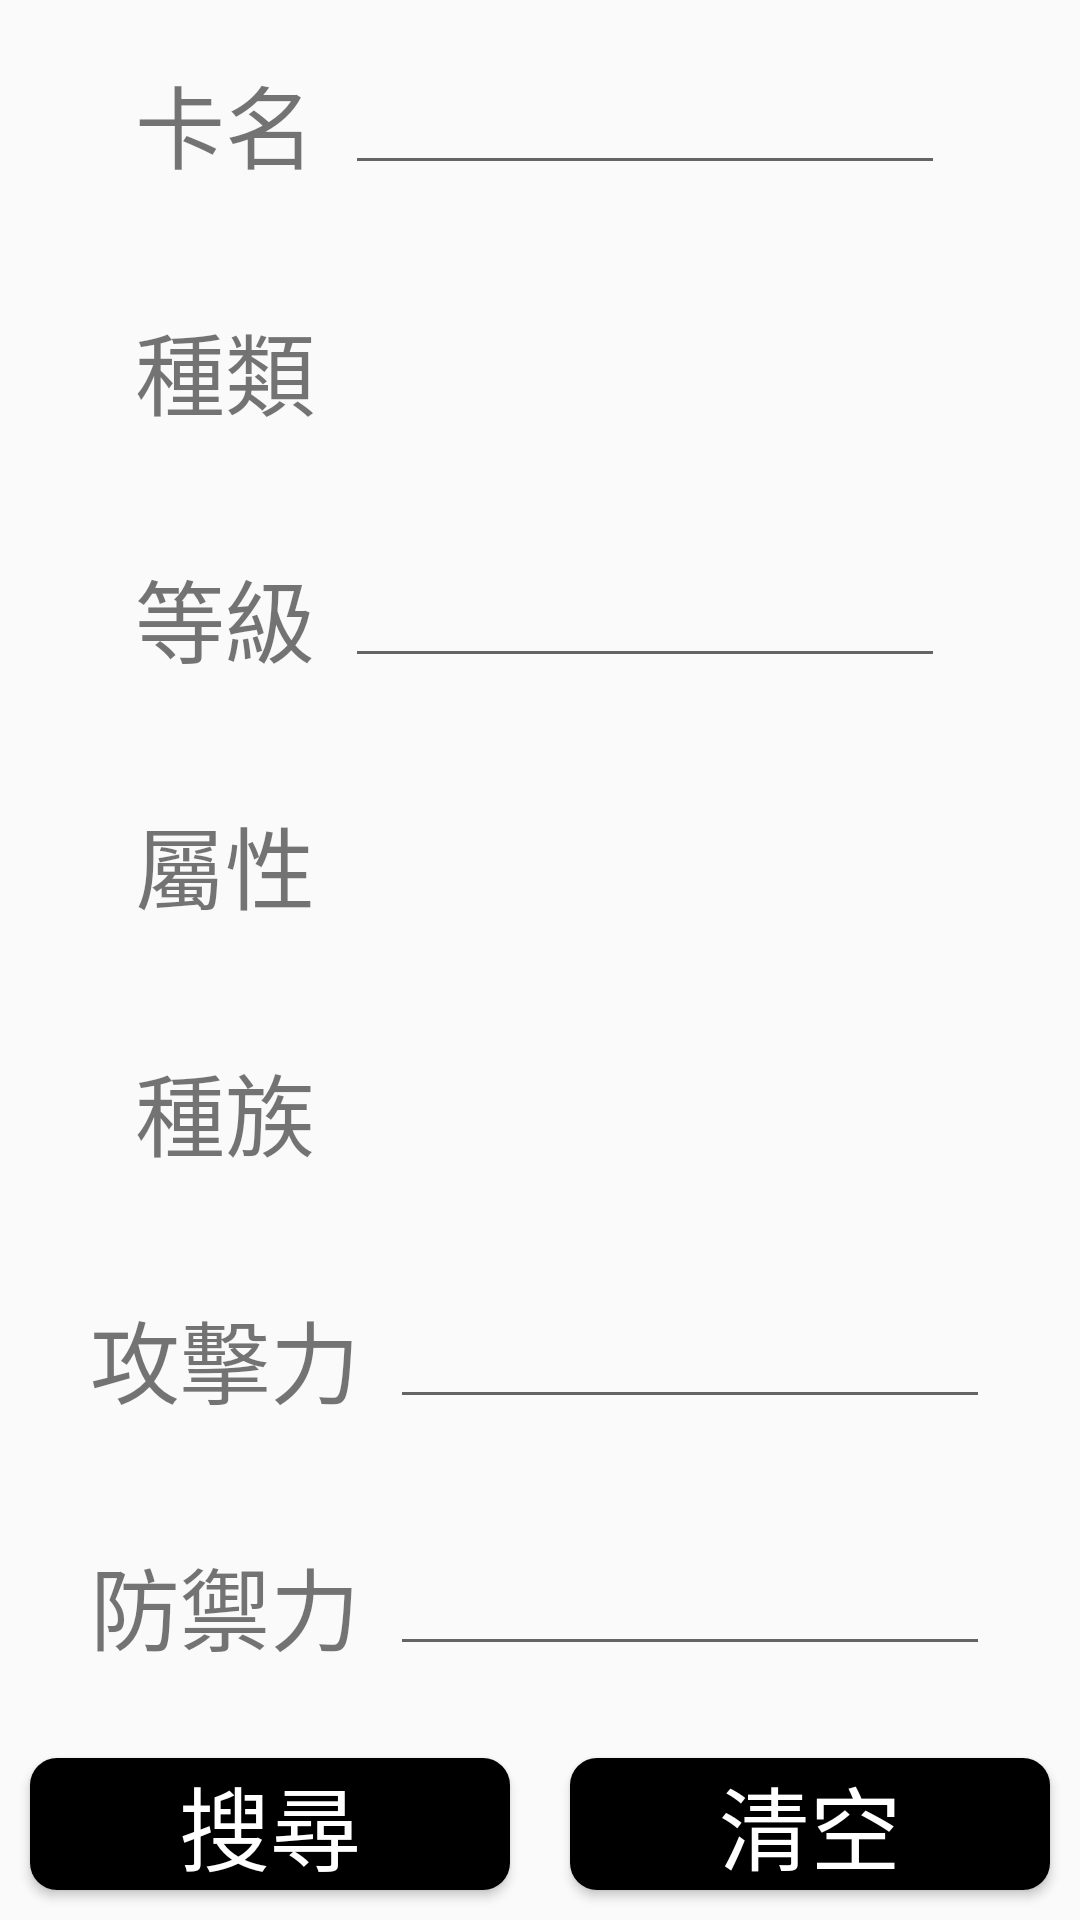

Write the Android layout XML for this screen, with the resource values it uses.
<!-- AndroidManifest.xml: application theme AppTheme -->
<!-- res/layout/fragment_search_by_attribute.xml -->
<?xml version="1.0" encoding="utf-8"?>
<LinearLayout xmlns:android="http://schemas.android.com/apk/res/android"
    android:orientation="vertical"
    android:layout_width="match_parent"
    android:layout_height="match_parent">
    <LinearLayout
        android:layout_weight="9"
        android:orientation="vertical"
        android:layout_width="match_parent"
        android:layout_height="0dp">
        <LinearLayout
            android:gravity="center"
            android:layout_weight="1"
            android:layout_width="match_parent"
            android:layout_height="0dp"
            android:layout_gravity="center"
            android:orientation="horizontal">
            <TextView
                android:textSize="30sp"
                android:text="卡名"
                android:id="@+id/Text_name"
                android:layout_width="wrap_content"
                android:layout_height="wrap_content" />

            <EditText
                android:layout_marginLeft="10dp"
                android:singleLine="true"
                android:id="@+id/editText_name"
                android:layout_width="200dp"
                android:layout_height="wrap_content" />
        </LinearLayout>

        <LinearLayout
            android:gravity="center"
            android:layout_weight="1"
            android:layout_width="match_parent"
            android:layout_height="0dp"
            android:layout_gravity="center"
            android:orientation="horizontal">
            <TextView
                android:textSize="30dp"
                android:text="種類"
                android:id="@+id/Text_type"
                android:layout_width="wrap_content"
                android:layout_height="wrap_content"/>

            <Spinner
                android:entries="@array/type"
                android:layout_marginLeft="10dp"
                android:id="@+id/type_spinner"
                android:layout_width="200dp"
                android:layout_height="wrap_content"
                android:background="@drawable/spinner_back" />

        </LinearLayout>

        <LinearLayout
            android:gravity="center"
            android:layout_weight="1"
            android:layout_width="match_parent"
            android:layout_height="0dp"
            android:layout_gravity="center"
            android:orientation="horizontal">
            <TextView
                android:text="等級"
                android:textSize="30dp"
                android:id="@+id/Text_level"
                android:layout_width="wrap_content"
                android:layout_height="wrap_content"  />

            <EditText
                android:layout_marginLeft="10dp"
                android:singleLine="true"
                android:inputType="number"
                android:id="@+id/editText_level"
                android:layout_width="200dp"
                android:layout_height="wrap_content" />

        </LinearLayout>

        <LinearLayout
            android:gravity="center"
            android:layout_weight="1"
            android:layout_width="match_parent"
            android:layout_height="0dp"
            android:layout_gravity="center"
            android:orientation="horizontal">
            <TextView
                android:text="屬性"
                android:textSize="30dp"
                android:id="@+id/Text_attribute"
                android:layout_width="wrap_content"
                android:layout_height="wrap_content"  />

            <Spinner
                android:entries="@array/attribute"
                android:layout_marginLeft="10dp"
                android:id="@+id/attribute_spinner"
                android:layout_width="200dp"
                android:layout_height="wrap_content"
                android:background="@drawable/spinner_back" />

        </LinearLayout>

        <LinearLayout
            android:gravity="center"
            android:layout_weight="1"
            android:layout_width="match_parent"
            android:layout_height="0dp"
            android:layout_gravity="center"
            android:orientation="horizontal">
            <TextView
                android:text="種族"
                android:textSize="30dp"
                android:id="@+id/Text_race"
                android:layout_width="wrap_content"
                android:layout_height="wrap_content" />

            <Spinner
                android:entries="@array/race"
                android:layout_marginLeft="10dp"
                android:id="@+id/race_spinner"
                android:layout_width="200dp"
                android:layout_height="wrap_content"
                android:background="@drawable/spinner_back" />
        </LinearLayout>

        <LinearLayout
            android:gravity="center"
            android:layout_weight="1"
            android:layout_width="match_parent"
            android:layout_height="0dp"
            android:layout_gravity="center"
            android:orientation="horizontal">
            <TextView
                android:text="攻擊力"
                android:textSize="30dp"
                android:id="@+id/Text_atk"
                android:layout_width="wrap_content"
                android:layout_height="wrap_content"  />

            <EditText
                android:layout_marginLeft="10dp"
                android:singleLine="true"
                android:inputType="number"
                android:id="@+id/editText_atk"
                android:layout_width="200dp"
                android:layout_height="wrap_content" />

        </LinearLayout>

        <LinearLayout
            android:gravity="center"
            android:layout_weight="1"
            android:layout_width="match_parent"
            android:layout_height="0dp"
            android:layout_gravity="center"
            android:orientation="horizontal">
            <TextView
                android:text="防禦力"
                android:textSize="30dp"
                android:id="@+id/Text_def"
                android:layout_width="wrap_content"
                android:layout_height="wrap_content" />

            <EditText
                android:layout_marginLeft="10dp"
                android:id="@+id/editText_def"
                android:singleLine="true"
                android:inputType="number"
                android:layout_width="200dp"
                android:layout_height="wrap_content" />

        </LinearLayout>
    </LinearLayout>
    <LinearLayout
        android:layout_weight="1"
        android:layout_width="match_parent"
        android:orientation="horizontal"
        android:layout_height="0dp">
        <Button
            android:autoSizeTextType="uniform"
            android:layout_margin="10dp"
            android:layout_weight="1"
            android:background="@drawable/rec_button"
            android:textColor="@color/white"
            android:text="搜尋"
            android:textSize="36sp"
            android:id="@+id/btn_search_attribute"
            android:gravity="center"
            android:layout_width="0dp"
            android:layout_height="wrap_content">
        </Button>
        <Button
            android:autoSizeTextType="uniform"
            android:layout_margin="10dp"
            android:layout_weight="1"
            android:background="@drawable/rec_button"
            android:textColor="@color/white"
            android:text="清空"
            android:textSize="36sp"
            android:id="@+id/btn_clear_attribute"
            android:gravity="center"
            android:layout_width="0dp"
            android:layout_height="wrap_content">
        </Button>
    </LinearLayout>
</LinearLayout>
<!-- resources referenced by this layout -->
<resources>
  <string-array name="attribute">
          <item />
          <item>地</item>
          <item>水</item>
          <item>風</item>
          <item>炎</item>
          <item>光</item>
          <item>闇</item>
          <item>神</item>
      </string-array>
  <string-array name="race">
          <item />
          <item>惡魔族</item>
          <item>不死族</item>
          <item>海龍族</item>
          <item>雷族</item>
          <item>岩石族</item>
          <item>機械族</item>
          <item>恐龍族</item>
          <item>獸族</item>
          <item>昆虫族</item>
          <item>魚族</item>
          <item>植物族</item>
          <item>獸戰士族</item>
          <item>戰士族</item>
          <item>鳥獸族</item>
          <item>天使族</item>
          <item>龍族</item>
          <item>爬蟲類族</item>
          <item>水族</item>
          <item>炎族</item>
          <item>魔法師族</item>
          <item>超能族</item>
          <item>幻龍族</item>
          <item>電子界族</item>
          <item>幻神獸族</item>
      </string-array>
  <string-array name="type">
          <item />
          <item>通常怪獸</item>
          <item>效果怪獸</item>
          <item>反轉怪獸</item>
          <item>卡通怪獸</item>
          <item>靈魂怪獸</item>
          <item>二重怪獸</item>
          <item>極限怪獸</item>
          <item>儀式怪獸</item>
          <item>融合怪獸</item>
          <item>同步怪獸</item>
          <item>協調怪獸</item>
          <item>超量怪獸</item>
          <item>擺動怪獸</item>
          <item>連結怪獸</item>
          <item>通常魔法</item>
          <item>場地魔法</item>
          <item>速功魔法</item>
          <item>儀式魔法</item>
          <item>裝備魔法</item>
          <item>永續魔法</item>
          <item>通常陷阱</item>
          <item>反制陷阱</item>
          <item>反擊陷阱</item>
      </string-array>
  <color name="white">#FFFFFF</color>
  <!-- drawable rec_button (drawable) -->
  <?xml version="1.0" encoding="utf-8"?>
  <selector xmlns:android = "http://schemas.android.com/apk/res/android">
      <item android:state_pressed = "false">
          <shape android:shape = "rectangle">
              <solid android:color = "#000000"/>
              <corners android:radius="9dp"/>
          </shape>
      </item>
      <item android:state_pressed = "true">
          <shape android:shape = "rectangle">
              <solid android:color = "#7B7B7B"/>
              <corners android:radius="9dp"/>
          </shape>
      </item>
  </selector>
  <!-- drawable spinner_back (drawable) -->
  <?xml version="1.0" encoding="utf-8"?>
  <layer-list xmlns:android="http://schemas.android.com/apk/res/android" >
      //第一組item 圓角邊框。
      <item>
          <shape>
              <stroke
                  android:width="1dp"
                  android:color="#B6B4B4" />		//邊框線顏色
              <corners android:radius="5dp" />		//圓角度數
              <solid android:color="#ffffff" >		//背景顏色
              </solid>
              <padding android:right="5dp" />		//邊距
              <size
                  android:width="300dp"
                  android:height="30dp" />
          </shape>
      </item>
      //第二組item 插入圖片(spinner箭頭)
      <item>
          <bitmap
              android:gravity="end"
              android:src="@drawable/down"
              android:antialias="true" />
      </item>
  
  </layer-list>
  <style name="AppTheme" parent="Theme.AppCompat.Light.NoActionBar" tools:override="true">
          <item name="colorPrimary">@color/colorPrimary</item>
          <item name="colorPrimaryDark">@color/colorPrimaryDark</item>
          <item name="colorAccent">@color/colorAccent</item>
      </style>
  <color name="colorPrimary">#1565C0</color>
  <color name="colorPrimaryDark">#FF00060B</color>
  <color name="colorAccent">#D81B60</color>
</resources>
